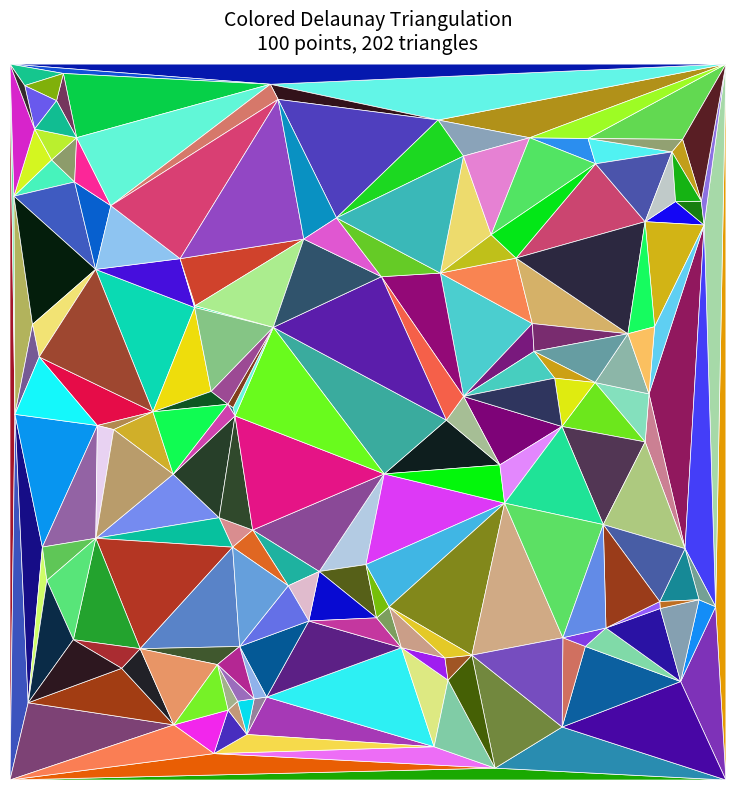

Python code for this plot:
import numpy as np
import matplotlib.pyplot as plt
from matplotlib.collections import PolyCollection
from scipy.spatial import Delaunay

# Step 1: Generate random points
np.random.seed(42)
num_points = 100
width, height = 500, 500
points = np.random.rand(num_points, 2) * [width, height]

# Add corner points to cover the entire canvas
corners = np.array([[0, 0], [width, 0], [width, height], [0, height]])
points = np.vstack([points, corners])

# Step 2: Compute Delaunay triangulation
triangulation = Delaunay(points)

# Step 3: Create filled triangles with random colors
triangles = []
colors = []

for simplex in triangulation.simplices:
    # Get the three vertices of each triangle
    triangle = points[simplex]
    triangles.append(triangle)

    # Assign a random color (RGB)
    color = np.random.rand(3)
    colors.append(color)

# Step 4: Create the visualization
fig, ax = plt.subplots(figsize=(8, 8))

# Use PolyCollection for efficient rendering of many polygons
collection = PolyCollection(triangles, facecolors=colors,
                           edgecolors='white', linewidths=0.5)
ax.add_collection(collection)

ax.set_xlim(0, width)
ax.set_ylim(0, height)
ax.set_aspect('equal')
ax.axis('off')
ax.set_title(f'Colored Delaunay Triangulation\n{num_points} points, {len(triangulation.simplices)} triangles',
             fontsize=14, pad=10)

plt.tight_layout()
plt.savefig('colored_triangulation.png', dpi=150, bbox_inches='tight',
            facecolor='white', edgecolor='none')
plt.close()

print("Colored triangulation complete!")
print(f"Number of points: {num_points + 4} (including corners)")
print(f"Number of triangles: {len(triangulation.simplices)}")
print("Output saved as: colored_triangulation.png")
